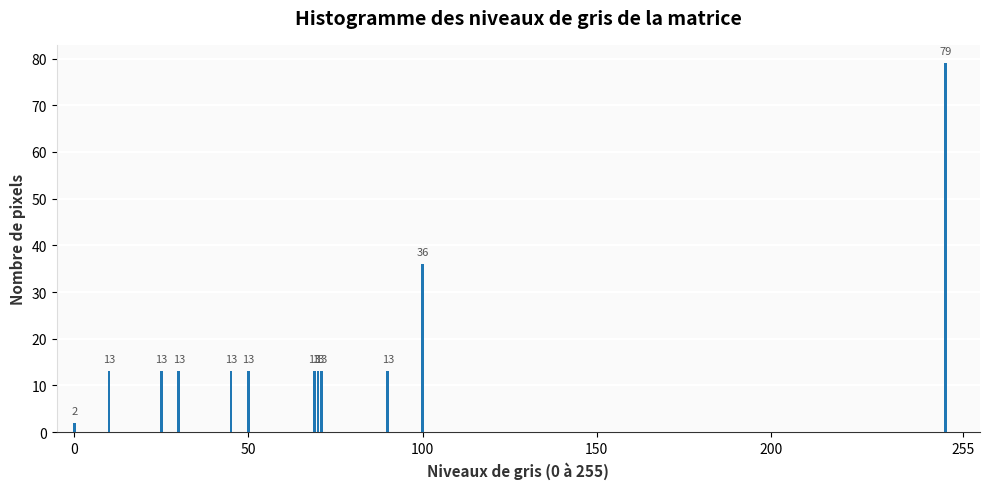

The matplotlib source for this figure:
import numpy as np
import matplotlib.pyplot as plt

# 1. Chargement de la matrice du cours
matrice = np.array([
    [10, 25, 30, 45, 50, 69, 70, 71, 90, 100, 100, 100, 100, 100, 100, 100, 100, 100],
    [10, 25, 30, 45, 50, 69, 70, 71, 90, 100, 100, 100, 100, 100, 100, 100, 100, 100],
    [10, 25, 30, 45, 50, 69, 70, 71, 90, 100, 100, 100, 100, 100, 100, 100, 100, 100],
    [10, 25, 30, 45, 50, 69, 70, 71, 90, 100, 100, 100, 100, 100, 100, 100, 100, 100],
    [10, 25, 30, 45, 50, 69, 70, 71, 90, 250, 250, 250, 250, 250, 250, 250, 250, 250],
    [10, 25, 30, 45, 50, 69, 70, 71, 90, 250, 250, 250, 250, 250, 250, 250, 250, 250],
    [10, 25, 30, 45, 50, 69, 70, 71, 90, 250, 250, 250, 250, 250, 250, 250, 250, 250],
    [10, 25, 30, 45, 50, 69, 70, 71, 90, 250, 250, 250, 250, 250, 250, 250, 250, 250],
    [10, 25, 30, 45, 50, 69, 70, 71, 90, 250, 250, 250, 250, 250,   0, 250, 250, 250],
    [10, 25, 30, 45, 50, 69, 70, 71, 90, 250, 250, 250, 250, 250, 250, 250, 250, 250],
    [10, 25, 30, 45, 50, 69, 70, 71, 90, 250, 250,   0, 250, 250, 250, 250, 250, 250],
    [10, 25, 30, 45, 50, 69, 70, 71, 90, 250, 250, 250, 250, 250, 250, 250, 250, 250],
    [10, 25, 30, 45, 50, 69, 70, 71, 90, 250, 250, 250, 250, 250, 250, 250, 250, 250]
])

# 2. Calcul des fréquences (Histogramme)
valeurs, occurences = np.unique(matrice, return_counts=True)

# 3. Création du graphique
fig, ax = plt.subplots(figsize=(10, 5))
ax.set_facecolor('#fafafa')
fig.patch.set_facecolor('#ffffff')
ax.grid(color='white', linewidth=1.5, axis='y', zorder=0)

# Largeur fine (0.8) pour bien séparer les valeurs 69, 70 et 71
ax.bar(valeurs, occurences, width=0.8, color='#1f77b4', zorder=3)

# Personnalisation des textes
ax.set_title("Histogramme des niveaux de gris de la matrice", fontsize=14, fontweight='bold', pad=15)
ax.set_xlabel("Niveaux de gris (0 à 255)", fontsize=11, fontweight='bold', color='#333333')
ax.set_ylabel("Nombre de pixels", fontsize=11, fontweight='bold', color='#333333')

# Échelle X de 0 à 255
ax.set_xlim(-5, 260)
ax.set_xticks([0, 50, 100, 150, 200, 255])

# Épuration des bordures
ax.spines['top'].set_visible(False)
ax.spines['right'].set_visible(False)
ax.spines['left'].set_color('#dddddd')
ax.spines['bottom'].set_color('#333333')

# Ajout du chiffre exact au-dessus de chaque barre pour la clarté pédagogique
for i in range(len(valeurs)):
    ax.text(valeurs[i], occurences[i] + 1.5, str(occurences[i]), 
            ha='center', va='bottom', fontsize=8, color='#555555')

plt.tight_layout()

# Génération du fichier (à exécuter dans Colab ou localement)
plt.savefig('histogramme_exemple.png', dpi=300, bbox_inches='tight')
plt.show()
